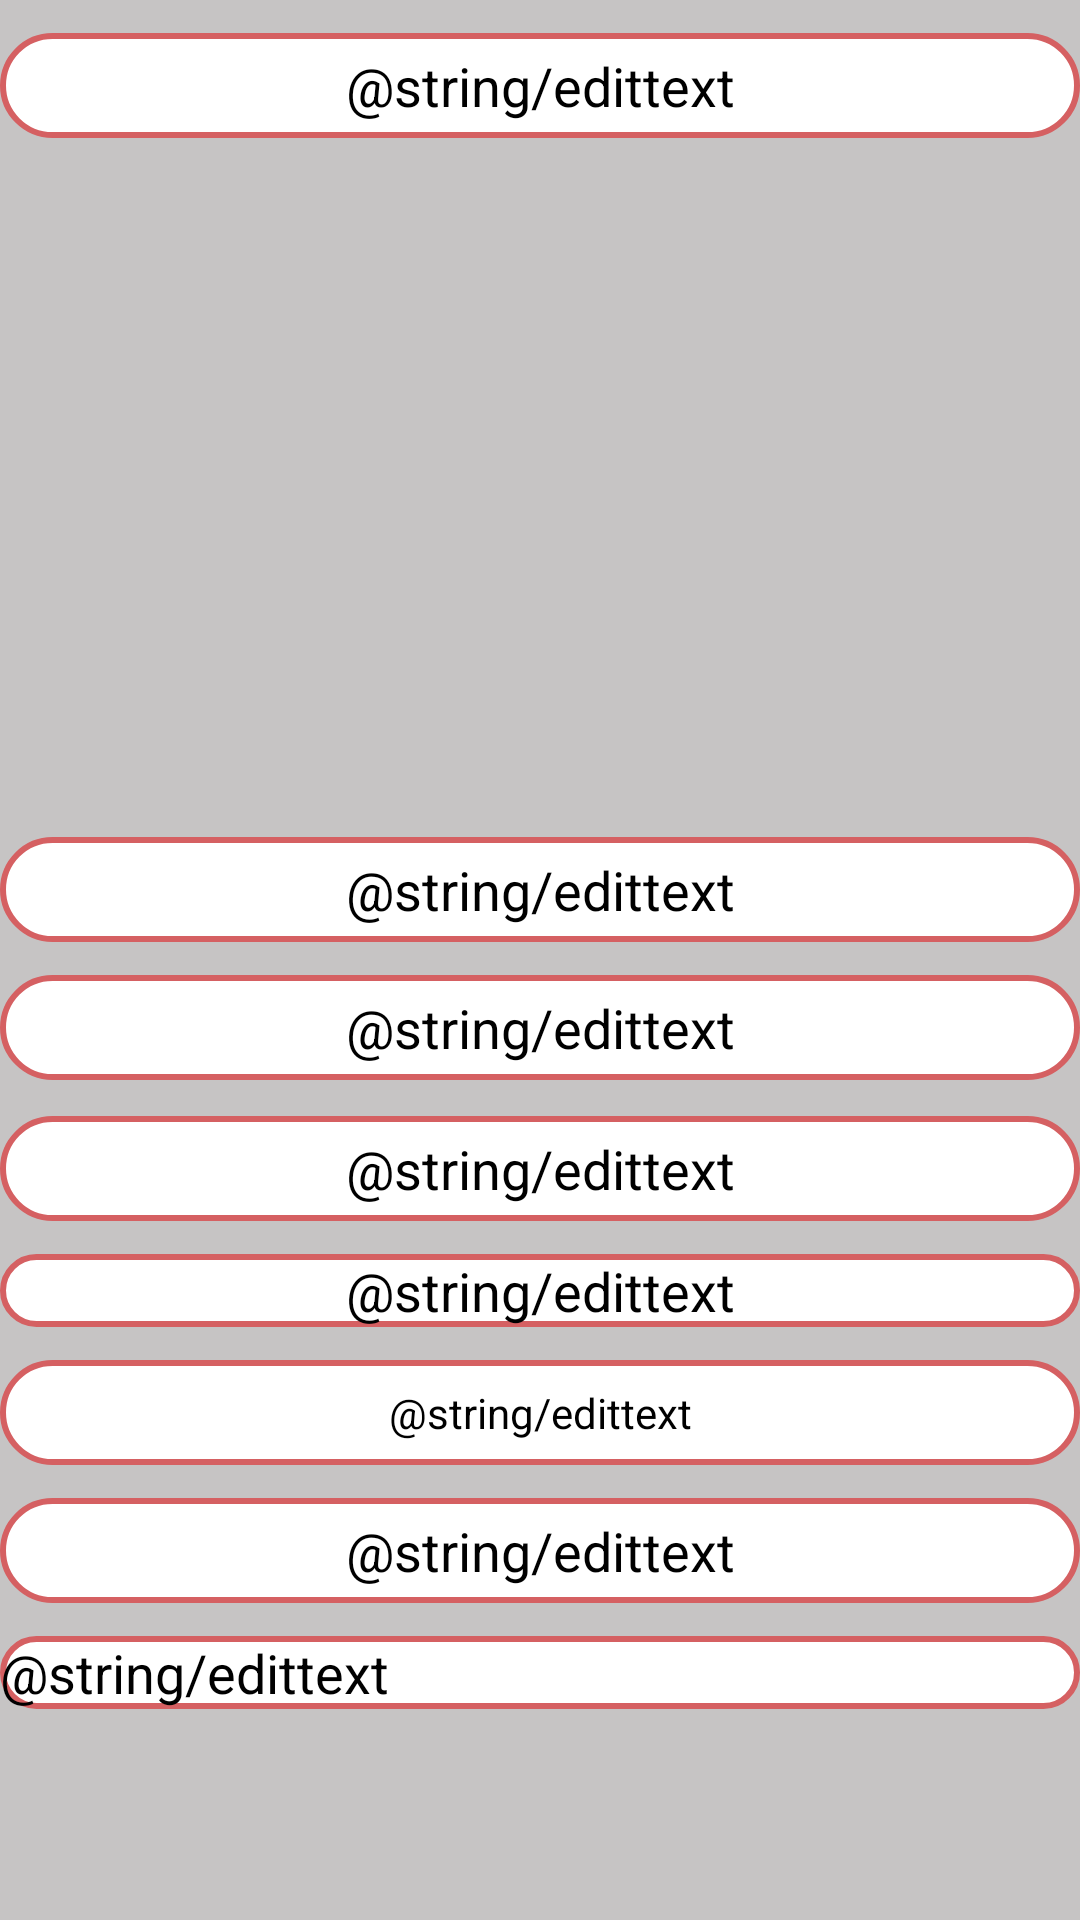

Produce the Android XML layout that renders to this screen, including the resource entries it uses.
<!-- AndroidManifest.xml: application theme Theme.NutritionTracker -->
<!-- res/layout/fragment_edit_saved_meal.xml -->
<?xml version="1.0" encoding="utf-8"?>
<androidx.constraintlayout.widget.ConstraintLayout xmlns:android="http://schemas.android.com/apk/res/android"
    xmlns:app="http://schemas.android.com/apk/res-auto"
    xmlns:tools="http://schemas.android.com/tools"
    android:layout_width="match_parent"
    android:layout_height="match_parent"
    android:background="@color/colorBackground"
    android:clickable="true">

    <ScrollView
        android:id="@+id/editSMScrollView"
        android:layout_width="match_parent"
        android:layout_height="650dp"
        app:layout_constraintBottom_toBottomOf="parent"
        app:layout_constraintEnd_toEndOf="parent"
        app:layout_constraintHorizontal_bias="0.0"
        app:layout_constraintStart_toStartOf="parent"
        app:layout_constraintTop_toTopOf="parent"
        app:layout_constraintVertical_bias="0.0">

        <LinearLayout
            android:layout_width="match_parent"
            android:layout_height="wrap_content"
            android:orientation="vertical">

            <EditText
                android:id="@+id/editSavedMealNameTV"
                android:layout_width="match_parent"
                android:layout_height="35dp"
                android:layout_gravity="center"
                android:layout_marginTop="11dp"
                android:layout_marginBottom="7dp"
                android:background="@drawable/edittext_box"
                android:gravity="center"
                android:text="@string/edittext"
                android:textAlignment="center"
                android:textColor="@color/black"
                app:layout_constraintBottom_toTopOf="@+id/imageView"
                app:layout_constraintEnd_toEndOf="parent"
                app:layout_constraintStart_toStartOf="parent"
                app:layout_constraintTop_toTopOf="parent"
                app:layout_constraintVertical_bias="0.0" />

            <ImageView
                android:id="@+id/editSavedMealImageView"
                android:layout_width="296dp"
                android:layout_height="215dp"
                android:layout_gravity="center"
                android:layout_marginBottom="11dp"
                app:layout_constraintBottom_toTopOf="@+id/mealsCategoryTV"
                app:layout_constraintEnd_toEndOf="parent"
                app:layout_constraintHorizontal_bias="0.495"
                app:layout_constraintStart_toStartOf="parent" />

            <EditText
                android:id="@+id/editSavedMealCategoryTV"
                android:layout_width="match_parent"
                android:layout_height="35dp"
                android:layout_gravity="center"
                android:layout_marginBottom="11dp"
                android:background="@drawable/edittext_box"
                android:gravity="center"
                android:text="@string/edittext"
                android:textAlignment="center"
                android:textColor="@color/black"
                app:layout_constraintBottom_toTopOf="@+id/mealsAreaTV"
                app:layout_constraintEnd_toEndOf="parent"
                app:layout_constraintStart_toStartOf="parent" />

            <EditText
                android:id="@+id/editSavedMealAreaTV"
                android:layout_width="match_parent"
                android:layout_height="35dp"
                android:layout_gravity="center"
                android:layout_marginBottom="12dp"
                android:background="@drawable/edittext_box"
                android:gravity="center"
                android:text="@string/edittext"
                android:textAlignment="center"
                android:textColor="@color/black"
                app:layout_constraintBottom_toTopOf="@+id/mealsTagsTV"
                app:layout_constraintEnd_toEndOf="parent"
                app:layout_constraintStart_toStartOf="parent" />

            <EditText
                android:id="@+id/editSavedMealsTagsTV"
                android:layout_width="match_parent"
                android:layout_height="35dp"
                android:layout_gravity="center"
                android:layout_marginBottom="11dp"
                android:background="@drawable/edittext_box"
                android:gravity="center"
                android:text="@string/edittext"
                android:textAlignment="center"
                android:textColor="@color/black"
                app:layout_constraintBottom_toTopOf="@+id/mealsLinkTV"
                app:layout_constraintEnd_toEndOf="parent"
                app:layout_constraintStart_toStartOf="parent" />

            <EditText
                android:id="@+id/editSavedMealLinkTV"
                android:layout_width="match_parent"
                android:layout_height="wrap_content"
                android:layout_gravity="center"
                android:layout_marginBottom="11dp"
                android:background="@drawable/edittext_box"
                android:gravity="center"
                android:text="@string/edittext"
                android:textAlignment="center"
                android:textColor="@color/black"
                app:layout_constraintBottom_toTopOf="@+id/recyclerView"
                app:layout_constraintEnd_toEndOf="parent"
                app:layout_constraintStart_toStartOf="parent" />

            <TextView
                android:id="@+id/editSavedMealDateTV"
                android:layout_width="match_parent"
                android:layout_height="35dp"
                android:layout_gravity="center"
                android:layout_marginBottom="11dp"
                android:background="@drawable/edittext_box"
                android:gravity="center"
                android:text="@string/edittext"
                android:textAlignment="center"
                android:textColor="@color/black"
                app:layout_constraintBottom_toTopOf="@+id/recyclerView"
                app:layout_constraintEnd_toEndOf="parent"
                app:layout_constraintStart_toStartOf="parent" />

            <EditText
                android:id="@+id/editSavedMealTypeTV"
                android:layout_width="match_parent"
                android:layout_height="35dp"
                android:layout_gravity="center"
                android:layout_marginBottom="11dp"
                android:background="@drawable/edittext_box"
                android:gravity="center"
                android:text="@string/edittext"
                android:textAlignment="center"
                android:textColor="@color/black"
                app:layout_constraintBottom_toTopOf="@+id/recyclerView"
                app:layout_constraintEnd_toEndOf="parent"
                app:layout_constraintStart_toStartOf="parent" />

            <EditText
                android:id="@+id/editSavedMealInstructionsTV"
                android:layout_width="match_parent"
                android:layout_height="wrap_content"
                android:layout_gravity="center"
                android:background="@drawable/edittext_box"
                android:text="@string/edittext"
                android:textColor="@color/black" />
        </LinearLayout>
    </ScrollView>

    <Button
        android:id="@+id/editSavedMealButton"
        android:layout_width="wrap_content"
        android:layout_height="wrap_content"
        android:text="EDIt"
        app:layout_constraintBottom_toBottomOf="parent"
        app:layout_constraintEnd_toEndOf="parent"
        app:layout_constraintStart_toStartOf="parent"
        app:layout_constraintTop_toBottomOf="@+id/editSMScrollView" />

</androidx.constraintlayout.widget.ConstraintLayout>
<!-- resources referenced by this layout -->
<resources>
  <color name="black">#FF000000</color>
  <color name="colorBackground">#C6C4C4</color>
  <!-- drawable edittext_box (drawable) -->
  <?xml version="1.0" encoding="utf-8"?>
  <selector xmlns:android="http://schemas.android.com/apk/res/android">
      <item>
          <shape android:shape="rectangle" >
              <solid android:color="@color/white"/>
              <stroke android:width="2dp" android:color="@color/colorSelected"/>
              <corners android:radius="20dp"/>
          </shape>
      </item>
  </selector>
  <style name="Theme.NutritionTracker" parent="Theme.MaterialComponents.DayNight.DarkActionBar">
          
          <item name="colorPrimary">@color/purple_500</item>
          <item name="colorPrimaryVariant">@color/purple_700</item>
          <item name="colorOnPrimary">@color/white</item>
          
          <item name="colorSecondary">@color/teal_200</item>
          <item name="colorSecondaryVariant">@color/teal_700</item>
          <item name="colorOnSecondary">@color/black</item>
          
          <item name="android:statusBarColor">?attr/colorPrimaryVariant</item>
          
      </style>
  <color name="white">#FFFFFFFF</color>
  <color name="colorSelected">#D56062</color>
  <color name="purple_500">#FF6200EE</color>
  <color name="purple_700">#FF3700B3</color>
  <color name="teal_200">#FF03DAC5</color>
  <color name="teal_700">#FF018786</color>
</resources>
